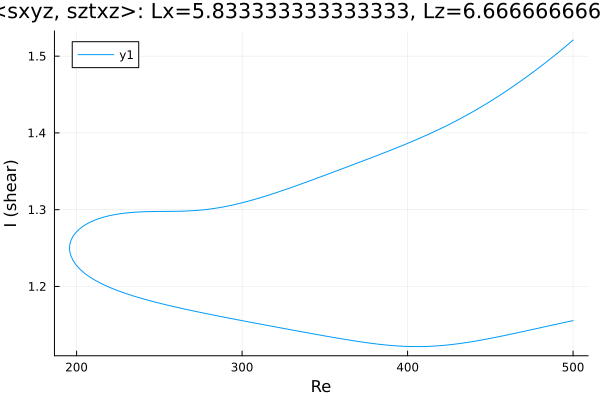

The table this chart was drawn from, first rows:
Re, shear
500.0, 1.521
498.7, 1.519
497.3, 1.516
495.9, 1.513
494.5, 1.511
493.1, 1.508
491.6, 1.506
490.2, 1.503
488.8, 1.501
487.4, 1.498
486, 1.496
484.6, 1.494
483.2, 1.491
481.7, 1.489
480.3, 1.487
478.9, 1.484
477.5, 1.482
476.1, 1.48
474.7, 1.477
473.3, 1.475
471.8, 1.473
470.4, 1.471
469, 1.469
467.6, 1.466
466.2, 1.464
464.8, 1.462
463.4, 1.46
461.9, 1.458
460.5, 1.456
459.1, 1.454
457.7, 1.452
456.3, 1.45
454.9, 1.448
453.5, 1.446
452, 1.444
450.6, 1.442
449.2, 1.44
447.8, 1.438
446.4, 1.436
445, 1.435
443.6, 1.433
442.1, 1.431
440.7, 1.429
439.3, 1.427
437.9, 1.426
436.5, 1.424
435.1, 1.422
433.7, 1.421
432.2, 1.419
430.8, 1.417
429.4, 1.416
428, 1.414
426.6, 1.413
425.2, 1.411
423.8, 1.41
422.3, 1.408
420.9, 1.407
419.5, 1.405
418.1, 1.404
416.7, 1.402
... 442 more rows
